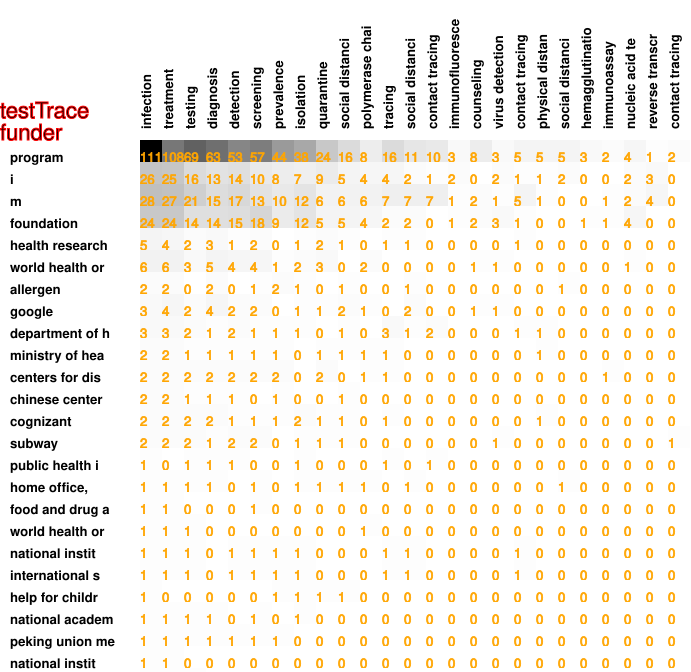

Values plotted in this chart, from the file beside it:
111, 108, 69, 63, 53, 57, 44, 38, 24, 16, 8, 16, 11, 10, 3, 8, 3, 5, 5, 5, 3, 2, 4, 1
26, 25, 16, 13, 14, 10, 8, 7, 9, 5, 4, 4, 2, 1, 2, 0, 2, 1, 1, 2, 0, 0, 2, 3
28, 27, 21, 15, 17, 13, 10, 12, 6, 6, 6, 7, 7, 7, 1, 2, 1, 5, 1, 0, 0, 1, 2, 4
24, 24, 14, 14, 15, 18, 9, 12, 5, 5, 4, 2, 2, 0, 1, 2, 3, 1, 0, 0, 1, 1, 4, 0
5, 4, 2, 3, 1, 2, 0, 1, 2, 1, 0, 1, 1, 0, 0, 0, 0, 1, 0, 0, 0, 0, 0, 0
6, 6, 3, 5, 4, 4, 1, 2, 3, 0, 2, 0, 0, 0, 0, 1, 1, 0, 0, 0, 0, 0, 1, 0
2, 2, 0, 2, 0, 1, 2, 1, 0, 1, 0, 0, 1, 0, 0, 0, 0, 0, 0, 1, 0, 0, 0, 0
3, 4, 2, 4, 2, 2, 0, 1, 1, 2, 1, 0, 2, 0, 0, 1, 1, 0, 0, 0, 0, 0, 0, 0
3, 3, 2, 1, 2, 1, 1, 1, 0, 1, 0, 3, 1, 2, 0, 0, 0, 1, 1, 0, 0, 0, 0, 0
2, 2, 1, 1, 1, 1, 1, 0, 1, 1, 1, 1, 0, 0, 0, 0, 0, 0, 1, 0, 0, 0, 0, 0
2, 2, 2, 2, 2, 2, 2, 0, 2, 0, 1, 1, 0, 0, 0, 0, 0, 0, 0, 0, 0, 1, 0, 0
2, 2, 1, 1, 1, 0, 1, 0, 0, 1, 0, 0, 0, 0, 0, 0, 0, 0, 0, 0, 0, 0, 0, 0
2, 2, 2, 2, 1, 1, 1, 2, 1, 1, 0, 1, 0, 0, 0, 0, 0, 0, 1, 0, 0, 0, 0, 0
2, 2, 2, 1, 2, 2, 0, 1, 1, 1, 0, 0, 0, 0, 0, 0, 1, 0, 0, 0, 0, 0, 0, 0
1, 0, 1, 1, 1, 0, 0, 1, 0, 0, 0, 1, 0, 1, 0, 0, 0, 0, 0, 0, 0, 0, 0, 0
1, 1, 1, 1, 0, 1, 0, 1, 1, 1, 1, 0, 1, 0, 0, 0, 0, 0, 0, 1, 0, 0, 0, 0
1, 1, 0, 0, 0, 1, 0, 0, 0, 0, 0, 0, 0, 0, 0, 0, 0, 0, 0, 0, 0, 0, 0, 0
1, 1, 1, 0, 0, 0, 0, 0, 0, 0, 1, 0, 0, 0, 0, 0, 0, 0, 0, 0, 0, 0, 0, 0
1, 1, 1, 0, 1, 1, 1, 1, 0, 0, 0, 1, 1, 0, 0, 0, 0, 1, 0, 0, 0, 0, 0, 0
1, 1, 1, 0, 1, 1, 1, 1, 0, 0, 0, 1, 1, 0, 0, 0, 0, 1, 0, 0, 0, 0, 0, 0
1, 0, 0, 0, 0, 0, 1, 1, 1, 1, 0, 0, 0, 0, 0, 0, 0, 0, 0, 0, 0, 0, 0, 0
1, 1, 1, 1, 0, 1, 0, 1, 0, 0, 0, 0, 0, 0, 0, 0, 0, 0, 0, 0, 0, 0, 0, 0
1, 1, 1, 1, 1, 1, 1, 0, 0, 0, 0, 0, 0, 0, 0, 0, 0, 0, 0, 0, 0, 0, 0, 0
1, 1, 0, 0, 0, 0, 0, 0, 0, 0, 0, 0, 0, 0, 0, 0, 0, 0, 0, 0, 0, 0, 0, 0
1, 1, 1, 0, 0, 0, 0, 0, 0, 0, 0, 0, 0, 0, 0, 0, 0, 0, 0, 0, 0, 0, 0, 0
